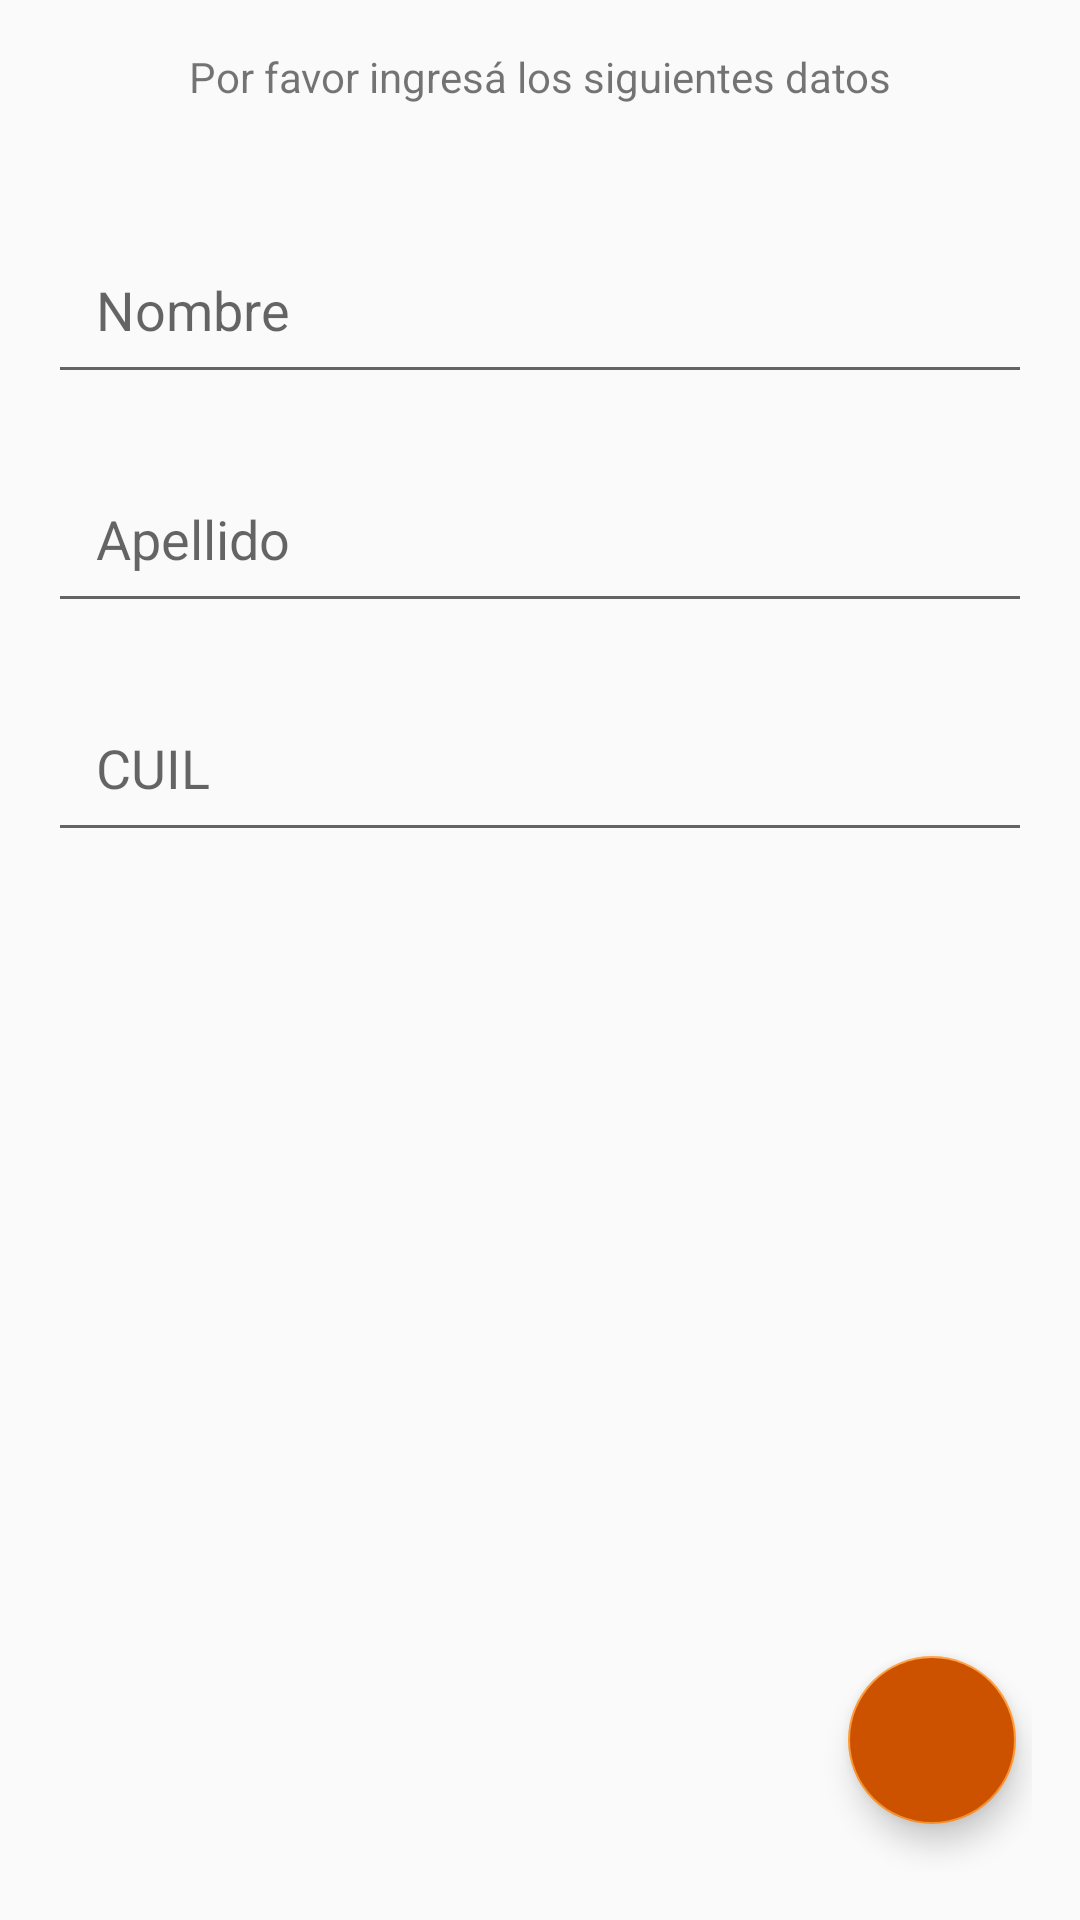

The Android layout XML behind this screen, and the referenced resources:
<!-- AndroidManifest.xml: application theme Theme.VanAlAeropuerto -->
<!-- res/layout/fragment_register.xml -->
<?xml version="1.0" encoding="utf-8"?>
<ScrollView
    xmlns:android="http://schemas.android.com/apk/res/android"
    xmlns:app="http://schemas.android.com/apk/res-auto"
    xmlns:tools="http://schemas.android.com/tools"
    android:layout_width="match_parent"
    android:layout_height="match_parent"
    android:fillViewport="true">

    <androidx.constraintlayout.widget.ConstraintLayout
        android:layout_width="match_parent"
        android:layout_height="match_parent"
        android:padding="16dp"
        tools:context=".fragments.login.RegisterFragment">

        
        <TextView
            android:id="@+id/tvSubtitle"
            android:layout_width="0dp"
            android:layout_height="wrap_content"
            android:text="Por favor ingresá los siguientes datos"
            android:textAlignment="center"
            android:textSize="14sp"
            app:layout_constraintTop_toTopOf="parent"
            app:layout_constraintStart_toStartOf="parent"
            app:layout_constraintEnd_toEndOf="parent"
            android:layout_marginBottom="16dp" />

        
        <EditText
            android:id="@+id/etUserName"
            android:layout_width="0dp"
            android:layout_height="wrap_content"
            android:layout_marginTop="40dp"
            android:hint="Nombre"
            android:inputType="textPersonName"
            android:padding="16dp"
            app:layout_constraintEnd_toEndOf="parent"
            app:layout_constraintStart_toStartOf="parent"
            app:layout_constraintTop_toBottomOf="@id/tvSubtitle" />

        
        <EditText
            android:id="@+id/etUserSurname"
            android:layout_width="0dp"
            android:layout_height="wrap_content"
            android:layout_marginTop="20dp"
            android:hint="Apellido"
            android:inputType="textPersonName"
            android:padding="16dp"
            app:layout_constraintEnd_toEndOf="parent"
            app:layout_constraintStart_toStartOf="parent"
            app:layout_constraintTop_toBottomOf="@id/etUserName" />

        
        <EditText
            android:id="@+id/etUserCuil"
            android:layout_width="0dp"
            android:layout_height="wrap_content"
            android:layout_marginTop="20dp"
            android:hint="CUIL"
            android:inputType="number"
            android:maxLength="11"
            android:padding="16dp"
            app:layout_constraintEnd_toEndOf="parent"
            app:layout_constraintStart_toStartOf="parent"
            app:layout_constraintTop_toBottomOf="@id/etUserSurname" />


        

        <com.google.android.material.floatingactionbutton.FloatingActionButton
            android:id="@+id/btnContinue"
            android:layout_width="wrap_content"
            android:layout_height="wrap_content"
            android:layout_marginTop="139dp"
            android:layout_marginBottom="16dp"
            android:backgroundTint="@color/colorPrimaryDark"
            android:src="@drawable/baseline_white_arrow_forward_24"
            app:layout_constraintBottom_toBottomOf="parent"
            app:layout_constraintEnd_toEndOf="parent"
            app:layout_constraintHorizontal_bias="0.98"
            app:layout_constraintStart_toStartOf="parent"
            app:layout_constraintTop_toBottomOf="@+id/etRepeatPassword" />

        <ProgressBar
            android:id="@+id/progressBarLoading"
            android:layout_width="wrap_content"
            android:layout_height="wrap_content"
            android:visibility="invisible"
            app:layout_constraintTop_toTopOf="parent"
            app:layout_constraintBottom_toBottomOf="parent"
            app:layout_constraintEnd_toEndOf="parent"
            app:layout_constraintStart_toStartOf="parent" />

    </androidx.constraintlayout.widget.ConstraintLayout>
</ScrollView>
<!-- resources referenced by this layout -->
<resources>
  <color name="colorPrimaryDark">#CC5200</color>
  <style name="Theme.VanAlAeropuerto" parent="Theme.AppCompat.Light.DarkActionBar">
          
          <item name="colorPrimary">@color/colorPrimary</item>
          
          <item name="colorPrimaryDark">@color/colorPrimaryDark</item>
          
          <item name="colorAccent">@color/colorAccent</item>
          
          <item name="android:colorPrimary">@android:color/white</item>
      </style>
  <color name="colorPrimary">#FF6600</color>
  <color name="colorAccent">#FF9933</color>
</resources>
